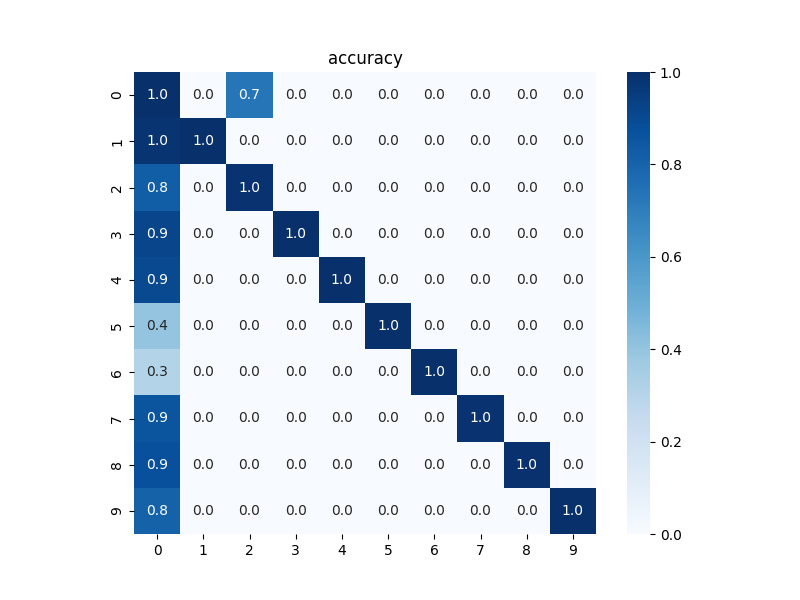

The file beside this chart, header and first rows:
1.0, 0.0, 0.7335271239280701, 0.0, 0.0, 0.0, 0.0, 0.0, 0.0, 0.0
0.9806, 0.9991, 0.0, 0.0, 0.0, 0.0, 0.0, 0.0, 0.0, 0.0
0.8235, 0.0, 0.9874, 0.0, 0.0, 0.0, 0.0, 0.0, 0.0, 0.0
0.9204, 0.0, 0.0, 0.997, 0.0, 0.0, 0.0, 0.0, 0.0, 0.0
0.9041, 0.0, 0.0, 0.0, 0.9969, 0.0, 0.0, 0.0, 0.0, 0.0
0.401, 0.0, 0.0, 0.0, 0.0, 0.9966, 0.0, 0.0, 0.0, 0.0
0.3112, 0.0, 0.0, 0.0, 0.0, 0.0, 1.0, 0.0, 0.0, 0.0
0.8582, 0.0, 0.0, 0.0, 0.0, 0.0, 0.0, 0.9864, 0.0, 0.0
0.8765, 0.0, 0.0, 0.0, 0.0, 0.0, 0.0, 0.0, 0.9949, 0.0
0.8082, 0.0, 0.0, 0.0, 0.0, 0.0, 0.0, 0.0, 0.0, 0.998
